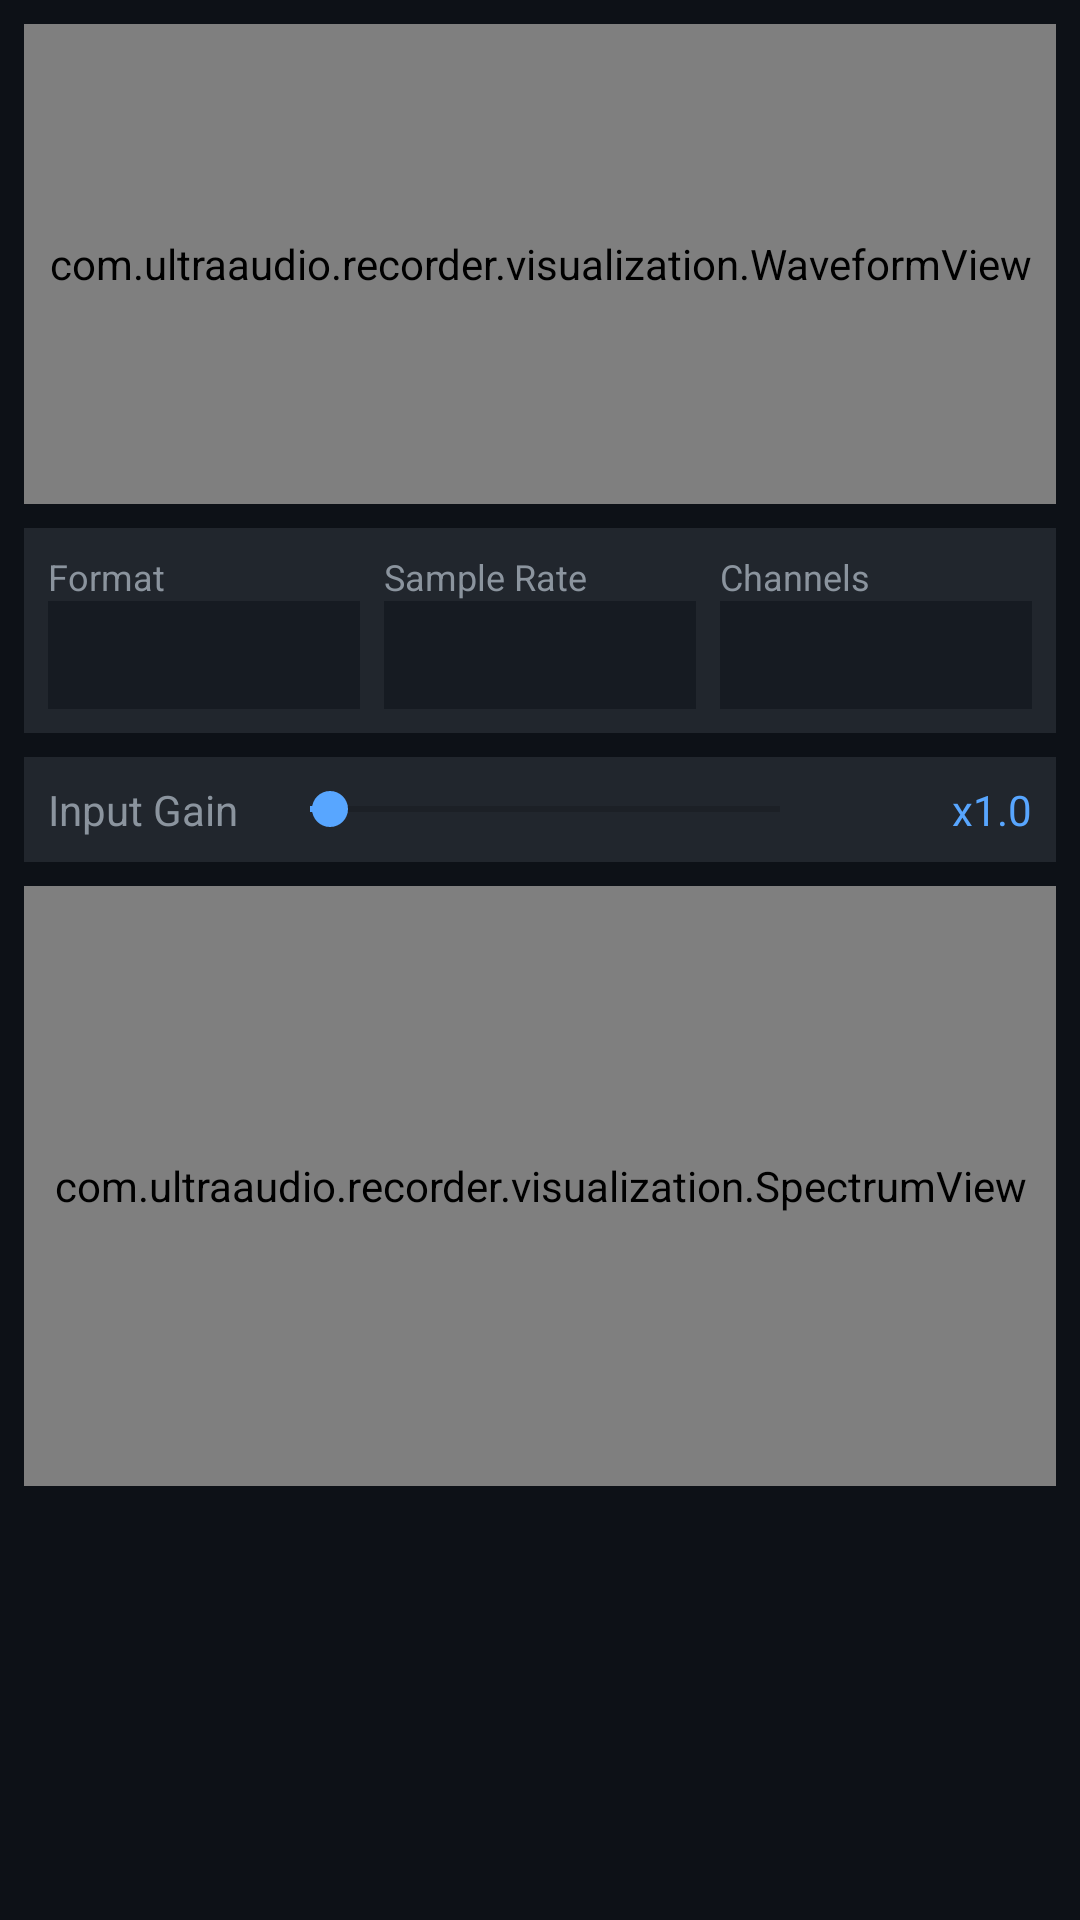

Produce the Android XML layout that renders to this screen, including the resource entries it uses.
<!-- AndroidManifest.xml: application theme Theme.UltraAudioRecorder -->
<!-- res/layout/fragment_recorder.xml -->
<?xml version="1.0" encoding="utf-8"?>
<ScrollView xmlns:android="http://schemas.android.com/apk/res/android"
    android:layout_width="match_parent"
    android:layout_height="match_parent"
    android:background="@color/background_dark">

    <LinearLayout
        android:layout_width="match_parent"
        android:layout_height="wrap_content"
        android:orientation="vertical"
        android:padding="8dp">

        
        <com.ultraaudio.recorder.visualization.WaveformView
            android:id="@+id/waveform_view"
            android:layout_width="match_parent"
            android:layout_height="160dp"
            android:layout_marginBottom="8dp" />

        
        <LinearLayout
            android:layout_width="match_parent"
            android:layout_height="wrap_content"
            android:orientation="horizontal"
            android:padding="8dp"
            android:background="@color/card_dark">

            <LinearLayout
                android:layout_width="0dp"
                android:layout_height="wrap_content"
                android:layout_weight="1"
                android:orientation="vertical">

                <TextView
                    android:layout_width="wrap_content"
                    android:layout_height="wrap_content"
                    android:text="Format"
                    android:textColor="@color/text_secondary"
                    android:textSize="12sp" />

                <Spinner
                    android:id="@+id/spinner_format"
                    android:layout_width="match_parent"
                    android:layout_height="36dp"
                    android:background="@color/surface_dark" />
            </LinearLayout>

            <LinearLayout
                android:layout_width="0dp"
                android:layout_height="wrap_content"
                android:layout_weight="1"
                android:orientation="vertical"
                android:layout_marginStart="8dp">

                <TextView
                    android:layout_width="wrap_content"
                    android:layout_height="wrap_content"
                    android:text="Sample Rate"
                    android:textColor="@color/text_secondary"
                    android:textSize="12sp" />

                <Spinner
                    android:id="@+id/spinner_sample_rate"
                    android:layout_width="match_parent"
                    android:layout_height="36dp"
                    android:background="@color/surface_dark" />
            </LinearLayout>

            <LinearLayout
                android:layout_width="0dp"
                android:layout_height="wrap_content"
                android:layout_weight="1"
                android:orientation="vertical"
                android:layout_marginStart="8dp">

                <TextView
                    android:layout_width="wrap_content"
                    android:layout_height="wrap_content"
                    android:text="Channels"
                    android:textColor="@color/text_secondary"
                    android:textSize="12sp" />

                <Spinner
                    android:id="@+id/spinner_channels"
                    android:layout_width="match_parent"
                    android:layout_height="36dp"
                    android:background="@color/surface_dark" />
            </LinearLayout>
        </LinearLayout>

        
        <LinearLayout
            android:layout_width="match_parent"
            android:layout_height="wrap_content"
            android:orientation="horizontal"
            android:gravity="center_vertical"
            android:padding="8dp"
            android:layout_marginTop="8dp"
            android:background="@color/card_dark">

            <TextView
                android:layout_width="wrap_content"
                android:layout_height="wrap_content"
                android:text="Input Gain"
                android:textColor="@color/text_secondary"
                android:textSize="14sp" />

            <SeekBar
                android:id="@+id/seekbar_gain"
                android:layout_width="0dp"
                android:layout_height="wrap_content"
                android:layout_weight="1"
                android:layout_marginHorizontal="8dp"
                android:max="240"
                android:progress="10" />

            <TextView
                android:id="@+id/tv_gain_value"
                android:layout_width="60dp"
                android:layout_height="wrap_content"
                android:text="x1.0"
                android:textColor="@color/accent"
                android:textSize="14sp"
                android:textAlignment="textEnd" />
        </LinearLayout>

        
        <com.ultraaudio.recorder.visualization.SpectrumView
            android:id="@+id/spectrum_view"
            android:layout_width="match_parent"
            android:layout_height="200dp"
            android:layout_marginTop="8dp" />

    </LinearLayout>
</ScrollView>
<!-- resources referenced by this layout -->
<resources>
  <color name="accent">#58A6FF</color>
  <color name="background_dark">#0D1117</color>
  <color name="card_dark">#21262D</color>
  <color name="surface_dark">#161B22</color>
  <color name="text_secondary">#8B949E</color>
  <style name="Theme.UltraAudioRecorder" parent="Theme.MaterialComponents.DayNight.NoActionBar">
          <item name="colorPrimary">@color/primary</item>
          <item name="colorPrimaryDark">@color/primary_dark</item>
          <item name="colorAccent">@color/accent</item>
          <item name="android:windowBackground">@color/background_dark</item>
          <item name="android:statusBarColor">@color/primary_dark</item>
          <item name="android:navigationBarColor">@color/background_dark</item>
      </style>
  <color name="primary">#FF1A237E</color>
  <color name="primary_dark">#010409</color>
</resources>
